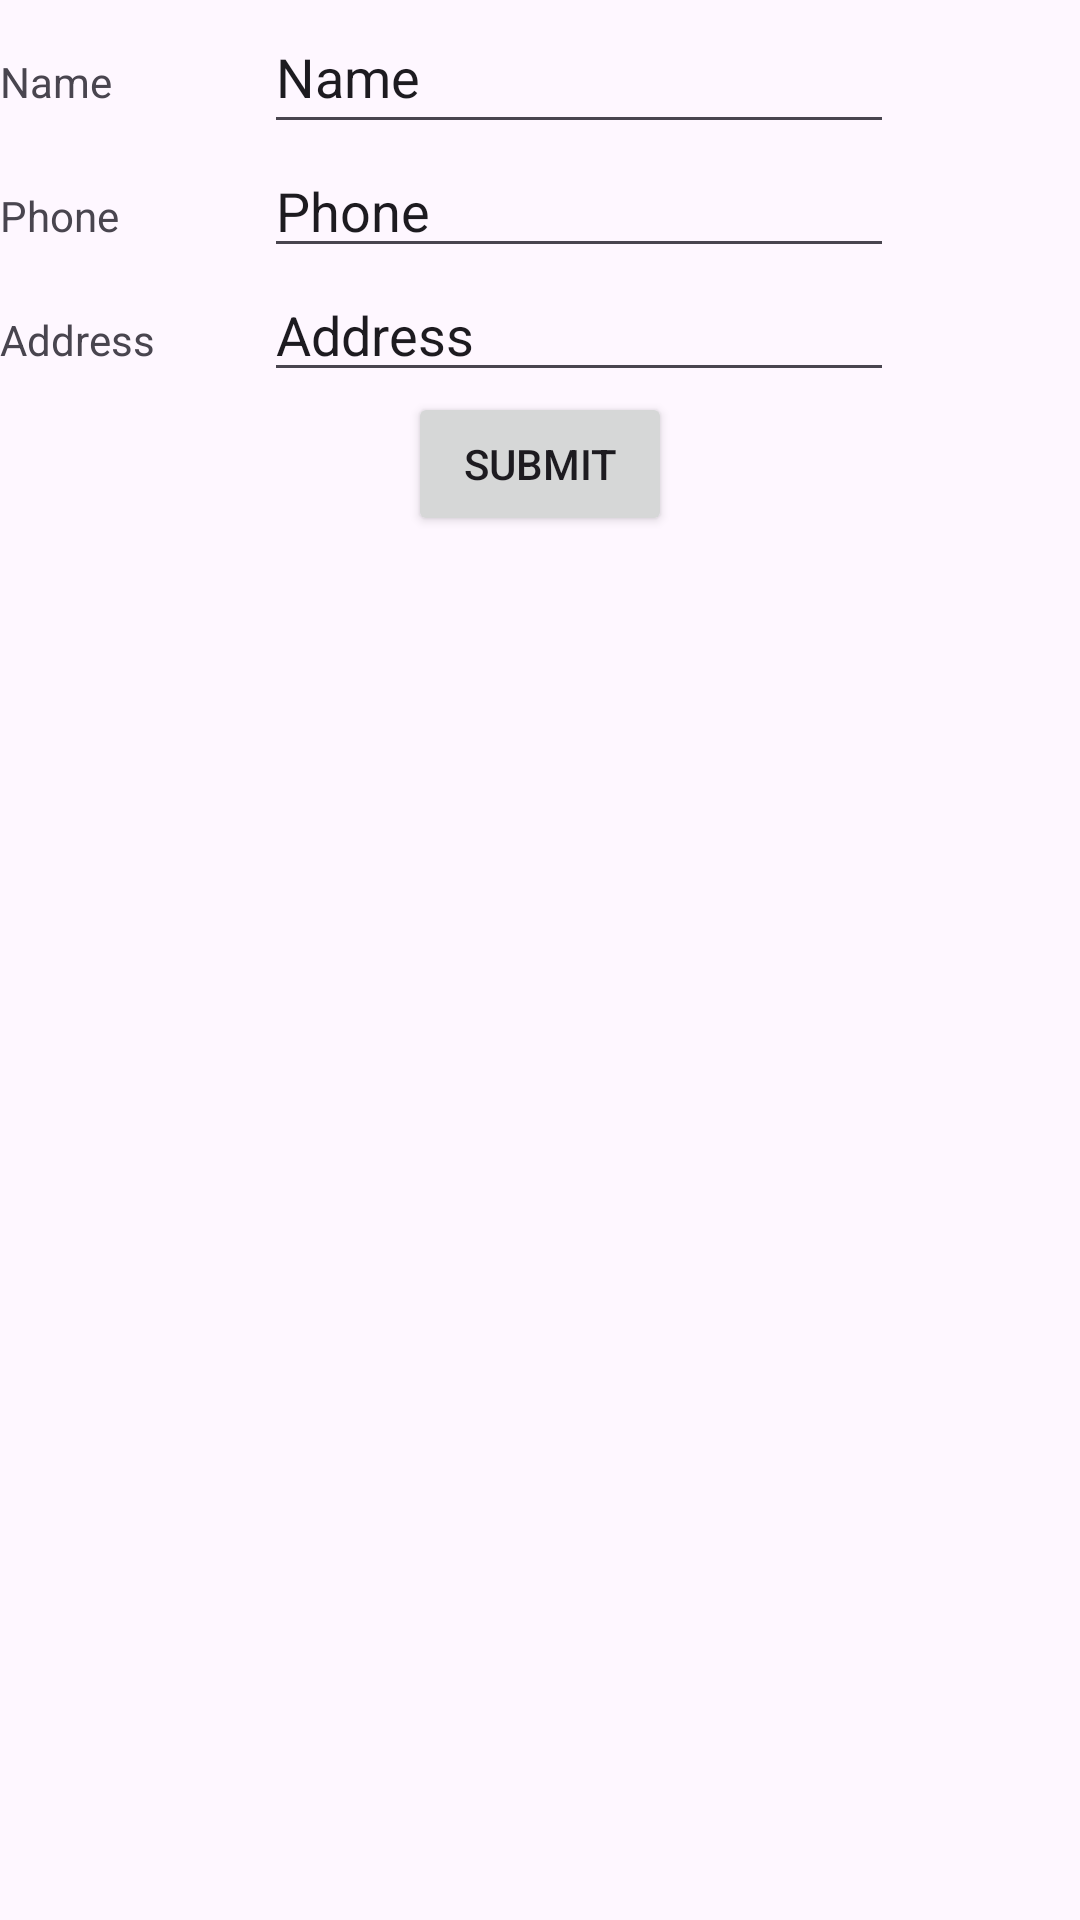

Here is an Android app screen rendered from its layout file. Give the layout XML and the strings, colors and styles it references.
<!-- AndroidManifest.xml: application theme Theme.PAM2 -->
<!-- res/layout/activity_table.xml -->
<?xml version="1.0" encoding="utf-8"?>
<androidx.constraintlayout.widget.ConstraintLayout xmlns:android="http://schemas.android.com/apk/res/android"
    android:layout_width="match_parent"
    android:layout_height="match_parent">

    <TableLayout
        android:layout_width="match_parent"
        android:layout_height="match_parent">

        <TableRow
            android:layout_width="match_parent"
            android:layout_height="match_parent"
            android:gravity="center">

            <ImageView
                android:id="@+id/imageView"
                android:layout_width="wrap_content"
                android:layout_height="wrap_content"
                android:src="@tools:sample/avatars" />
        </TableRow>

        <TableRow
            android:layout_width="match_parent"
            android:layout_height="match_parent">

            <TextView
                android:id="@+id/textView7"
                android:layout_width="wrap_content"
                android:layout_height="wrap_content"
                android:text="@string/nameText" />

            <EditText
                android:id="@+id/nameText"
                android:layout_width="wrap_content"
                android:layout_height="48dp"
                android:ems="10"
                android:inputType="text"
                android:text="@string/nameText" />
        </TableRow>

        <TableRow
            android:layout_width="match_parent"
            android:layout_height="match_parent">

            <TextView
                android:id="@+id/textView3"
                android:layout_width="wrap_content"
                android:layout_height="wrap_content"
                android:text="@string/phoneText" />

            <EditText
                android:id="@+id/editTextText"
                android:layout_width="wrap_content"
                android:layout_height="wrap_content"
                android:ems="10"
                android:inputType="text"
                android:text="@string/phoneText" />
        </TableRow>

        <TableRow
            android:layout_width="match_parent"
            android:layout_height="match_parent">

            <TextView
                android:id="@+id/textView4"
                android:layout_width="wrap_content"
                android:layout_height="wrap_content"
                android:text="@string/addressText" />

            <EditText
                android:id="@+id/editTextText2"
                android:layout_width="wrap_content"
                android:layout_height="wrap_content"
                android:ems="10"
                android:inputType="text"
                android:text="@string/addressText" />
        </TableRow>

        <TableRow
            android:layout_width="match_parent"
            android:layout_height="match_parent"
            android:gravity="center">

            <Button
                android:id="@+id/button2"
                android:layout_width="wrap_content"
                android:layout_height="wrap_content"
                android:layout_gravity="center"
                android:text="@string/submitButtonText" />
        </TableRow>

    </TableLayout>
</androidx.constraintlayout.widget.ConstraintLayout>
<!-- resources referenced by this layout -->
<resources>
  <string name="addressText">Address</string>
  <string name="nameText">Name</string>
  <string name="phoneText">Phone</string>
  <string name="submitButtonText">Submit</string>
  <style name="Theme.PAM2" parent="Base.Theme.PAM2" />
  <style name="Base.Theme.PAM2" parent="Theme.Material3.DayNight.NoActionBar">
          
          
      </style>
</resources>
